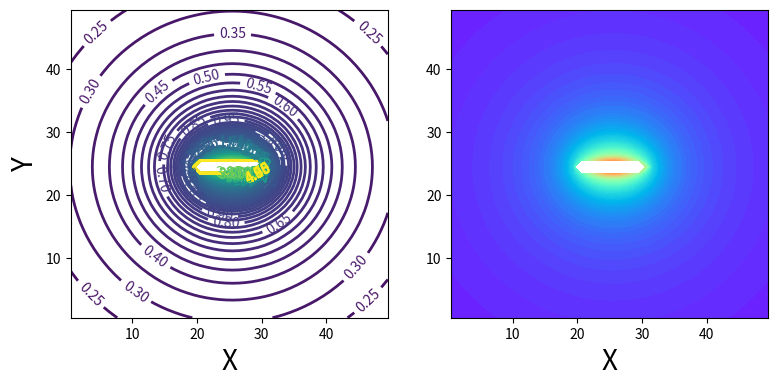

Source code (Python):
import numpy as np
import matplotlib.pyplot as pl

def f(x,x0,y0):
    return np.exp(-x**2)/np.sqrt((x-x0)**2+y0**2)

N=101  # number of points                                               #划分Δx的端点数
A=1.0  # half-length of the stem                                        #待求的范围
c=1.0  # determine the unit of filed. c= 1/4piepsilon                   #常数

xx=np.zeros(N)                                                          #创建空数组
h = 2.0*A/float(N-1)  # integration step                                #积分步长

for i in np.arange(0,N,1):                                              #
    xx[i] = i*h - A    # coordinate aling the x-axis                    #平均分至y轴两侧

xaxis = np.arange(-5.0,5.0,0.2) # the the (x0.y0) points                #等差数组
yaxis = np.arange(-5.0,5.0,0.2)
field=[] # list to store the calculated field.                          #工作区
for x0 in xaxis:                                                        #计算坐标轴的范围
    for y0 in yaxis:
        v = 0.0
#rectangular integration
        for i in np.arange(0,N-1,1):
            v = v + f(xx[i],x0,y0)*h
        field.append(v)

afield = np.array(field) # convert list to array
afield.shape = len(xaxis), len(yaxis) #setup the dimension of array
afield_xy = afield.T #so that X --> x axis

extent = [-5.0, 5.0, -5.0, 5.0] # the range of points to be plotted.
fig = pl.figure(figsize=(9,4)) # create a figure

#contour line
ax1 =fig.add_subplot(1,2,1) # create a subplot
levels = np.arange(0.0,5.0,0.05) # setup the level of field to show.
cs = ax1.contour(afield_xy,levels,origin='upper',linewidths=2,extent=None) # contour line
ax1.clabel(cs)

# color bar
ax2=fig.add_subplot(1,2,2)
cs = ax2.contourf(afield_xy,levels,origin='upper',extent=None,cmap=pl.cm.rainbow)

ax1.set_xlabel(r'X', fontsize=20)
ax1.set_ylabel(r'Y', fontsize=20)
ax2.set_xlabel(r'X', fontsize=20)
pl.show()
print("1")

